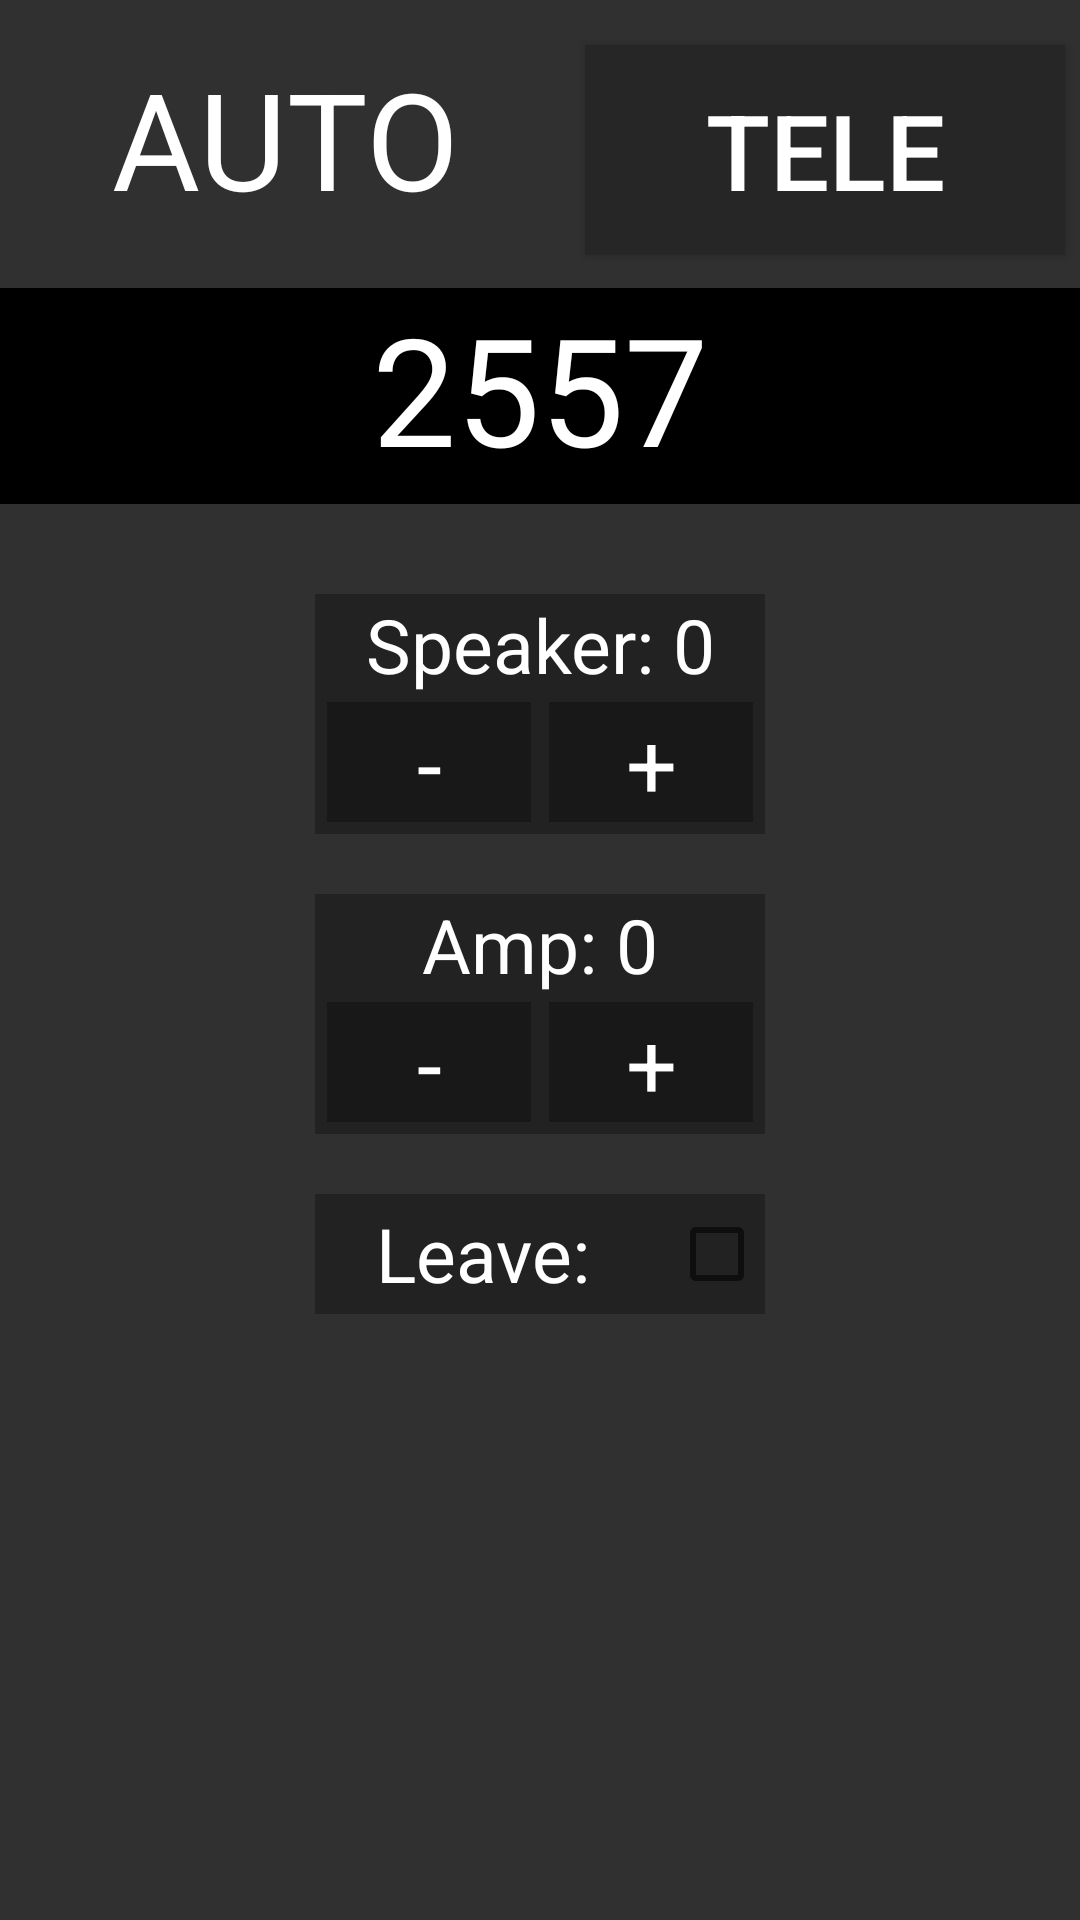

Reconstruct the res/layout file that produces this screen, plus the resources it refers to.
<!-- AndroidManifest.xml: application theme Theme.SOTAbotsScouting2024Crescendo -->
<!-- res/layout/auto.xml -->
<?xml version="1.0" encoding="utf-8"?>
<androidx.constraintlayout.widget.ConstraintLayout xmlns:android="http://schemas.android.com/apk/res/android"
    xmlns:tools="http://schemas.android.com/tools"
    android:layout_width="match_parent"
    android:layout_height="match_parent"
    xmlns:app="http://schemas.android.com/apk/res-auto"
    android:background="#303030"
    tools:context=".Main">

    <TextView
        android:id="@+id/autoName"
        android:layout_width="190dp"
        android:layout_height="70dp"
        android:text="AUTO"
        android:textAlignment="center"
        android:textColor="@color/white"
        android:textSize="45sp"
        android:layout_marginEnd="10dp"
        android:layout_marginTop="16dp"
        app:layout_constraintStart_toStartOf="parent"
        app:layout_constraintTop_toTopOf="parent"
        />

    <Button
        android:id="@+id/autoSwitchTele"
        android:layout_width="160dp"
        android:layout_height="70dp"
        android:background="#262626"
        android:text="TELE"
        android:textSize="35sp"
        android:textColor="@color/white"
        android:textAlignment="center"
        android:layout_marginTop="15dp"
        app:layout_constraintTop_toTopOf="parent"
        app:layout_constraintEnd_toEndOf="parent"
        app:layout_constraintStart_toEndOf="@+id/autoName"
        />

    <TextView
        android:id="@+id/autoTeam"
        android:layout_width="match_parent"
        android:layout_height="72dp"
        android:background="@color/black"
        android:text="2557"
        android:textColor="@color/white"
        android:textSize="50sp"
        android:textAlignment="center"
        android:layout_marginTop="10dp"
        app:layout_constraintTop_toBottomOf="@+id/autoName"
        />

    <TextView
        android:id="@+id/autoSpeakerCount"
        android:layout_width="150dp"
        android:layout_height="80dp"
        android:background="#222222"
        android:text="Speaker: 0"
        android:hint="Speaker"
        android:textColor="@color/white"
        android:textAlignment="center"
        android:textSize="25sp"
        android:layout_marginTop="30dp"
        app:layout_constraintTop_toBottomOf="@+id/autoTeam"
        app:layout_constraintEnd_toEndOf="parent"
        app:layout_constraintStart_toStartOf="parent"
        />

    <TextView
        android:layout_width="68dp"
        android:layout_height="40dp"
        android:layout_marginStart="4dp"
        android:layout_marginBottom="4dp"
        android:background="#181818"
        android:text="-"
        android:textColor="@color/white"
        android:textSize="30sp"
        android:textAlignment="center"
        app:layout_constraintBottom_toBottomOf="@+id/autoSpeakerCount"
        app:layout_constraintStart_toStartOf="@+id/autoSpeakerCount"
        />
    <TextView
        android:layout_width="68dp"
        android:layout_height="40dp"
        android:layout_marginEnd="4dp"
        android:layout_marginBottom="4dp"
        android:background="#181818"
        android:text="+"
        android:textColor="@color/white"
        android:textSize="30sp"
        android:textAlignment="center"
        app:layout_constraintBottom_toBottomOf="@+id/autoSpeakerCount"
        app:layout_constraintEnd_toEndOf="@+id/autoSpeakerCount"
        />
    <Button
        android:id="@+id/autoSpeakerDown"
        android:layout_width="75dp"
        android:layout_height="80dp"
        android:background="@android:color/transparent"
        app:layout_constraintStart_toStartOf="@+id/autoSpeakerCount"
        app:layout_constraintBottom_toBottomOf="@+id/autoSpeakerCount"
        />
    <Button
        android:id="@+id/autoSpeakerUp"
        android:layout_width="75dp"
        android:layout_height="80dp"
        android:background="@android:color/transparent"
        app:layout_constraintBottom_toBottomOf="@+id/autoSpeakerCount"
        app:layout_constraintEnd_toEndOf="@+id/autoSpeakerCount"
        />

    <TextView
        android:id="@+id/autoAmpCount"
        android:layout_width="150dp"
        android:layout_height="80dp"
        android:layout_marginTop="20dp"
        android:background="#222222"
        android:text="Amp: 0"
        android:hint="Amp"
        android:textSize="25sp"
        android:textAlignment="center"
        android:textColor="@color/white"
        app:layout_constraintStart_toStartOf="@+id/autoSpeakerCount"
        app:layout_constraintTop_toBottomOf="@+id/autoSpeakerCount"
        />
    <TextView
        android:layout_width="68dp"
        android:layout_height="40dp"
        android:layout_marginStart="4dp"
        android:layout_marginBottom="4dp"
        android:background="#181818"
        android:text="-"
        android:textColor="@color/white"
        android:textSize="30sp"
        android:textAlignment="center"
        app:layout_constraintBottom_toBottomOf="@+id/autoAmpCount"
        app:layout_constraintStart_toStartOf="@+id/autoAmpCount"
        />
    <TextView
        android:layout_width="68dp"
        android:layout_height="40dp"
        android:layout_marginEnd="4dp"
        android:layout_marginBottom="4dp"
        android:background="#181818"
        android:text="+"
        android:textColor="@color/white"
        android:textSize="30sp"
        android:textAlignment="center"
        app:layout_constraintBottom_toBottomOf="@+id/autoAmpCount"
        app:layout_constraintEnd_toEndOf="@+id/autoAmpCount"
        />
    <Button
        android:id="@+id/autoAmpDown"
        android:layout_width="75dp"
        android:layout_height="80dp"
        android:background="@android:color/transparent"
        app:layout_constraintStart_toStartOf="@+id/autoAmpCount"
        app:layout_constraintBottom_toBottomOf="@+id/autoAmpCount"
        />
    <Button
        android:id="@+id/autoAmpUp"
        android:layout_width="75dp"
        android:layout_height="80dp"
        android:background="@android:color/transparent"
        app:layout_constraintBottom_toBottomOf="@+id/autoAmpCount"
        app:layout_constraintEnd_toEndOf="@+id/autoAmpCount"
        />

    <CheckBox
        android:id="@+id/autoLeave"
        android:layout_width="150dp"
        android:layout_height="40dp"
        android:layout_marginTop="20dp"
        android:background="#222222"
        android:text="Leave: "
        android:hint="leave"
        android:textColor="@color/white"
        android:textSize="25sp"
        android:textAlignment="center"
        android:checked="false"
        android:layoutDirection="rtl"
        app:layout_constraintStart_toStartOf="@+id/autoSpeakerCount"
        app:layout_constraintTop_toBottomOf="@+id/autoAmpCount"
        />






</androidx.constraintlayout.widget.ConstraintLayout>
<!-- resources referenced by this layout -->
<resources>
  <style name="Theme.SOTAbotsScouting2024Crescendo" parent="Theme.MaterialComponents.DayNight.DarkActionBar">
          
          <item name="colorPrimary">@color/purple_500</item>
          <item name="colorPrimaryVariant">@color/purple_700</item>
          <item name="colorOnPrimary">@color/white</item>
          
          <item name="colorSecondary">@color/teal_200</item>
          <item name="colorSecondaryVariant">@color/teal_700</item>
          <item name="colorOnSecondary">@color/black</item>
          
          <item name="android:statusBarColor">?attr/colorPrimaryVariant</item>
          
      </style>
  <!-- not gathered from this repository: default colours our renderer supplied (Android Studio template values) -->
  <color name="purple_500">#FF6200EE</color>
  <color name="purple_700">#FF3700B3</color>
  <color name="teal_200">#FF03DAC5</color>
  <color name="teal_700">#FF018786</color>
  <color name="black">#FF000000</color>
  <color name="white">#FFFFFFFF</color>
</resources>
